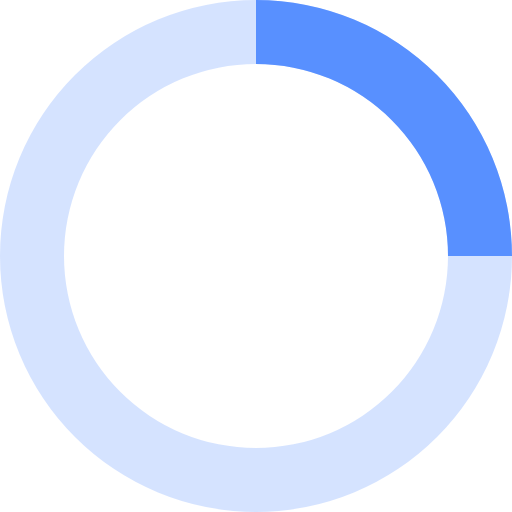
t = 0.00 s
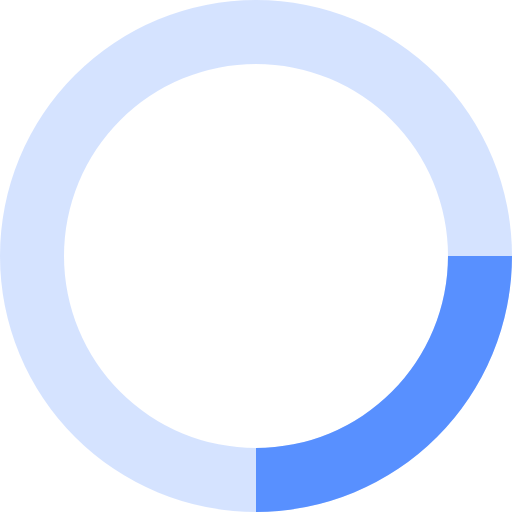
t = 0.20 s
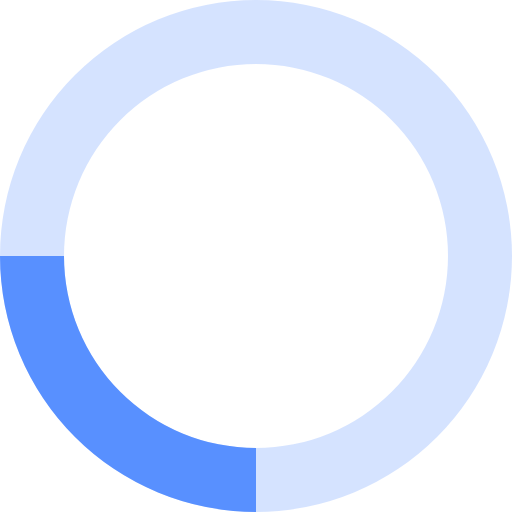
t = 0.40 s
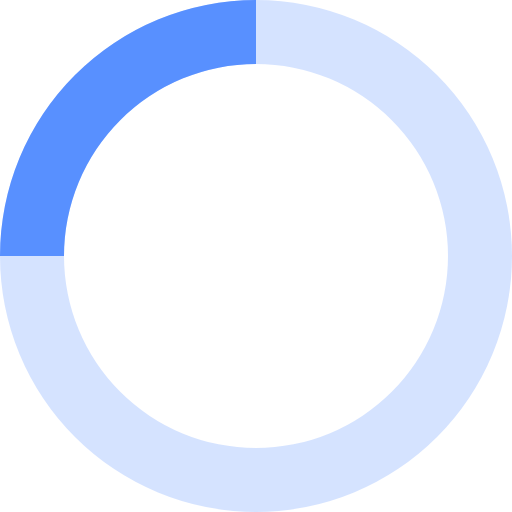
t = 0.60 s

The animated SVG that drew these frames (rendered in a browser with its animation timeline set to each time). Animation: 1 SMIL element (animateTransform=1); one cycle of 0.80 s, repeats indefinitely.

<svg xmlns="http://www.w3.org/2000/svg" viewBox="0 0 32 32" width="32" height="32" fill="#5890ff">
  <path opacity=".25" d="M16 0 A16 16 0 0 0 16 32 A16 16 0 0 0 16 0 M16 4 A12 12 0 0 1 16 28 A12 12 0 0 1 16 4"/>
  <path d="M16 0 A16 16 0 0 1 32 16 L28 16 A12 12 0 0 0 16 4z">
    <animateTransform attributeName="transform" type="rotate" from="0 16 16" to="360 16 16" dur="0.8s" repeatCount="indefinite" />
  </path>
</svg>
